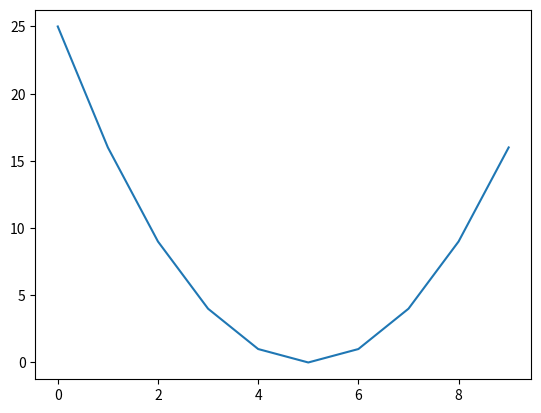

Here is the Python script that generated this plot:
import numpy as np
import matplotlib.pyplot as plt

TIME_STEPS = 50
STOP_LIMIT = 0.001

def gradient(x):
    return 2 * (x-5)

def next_step(current, step):
    return current + step

def main():
    y_values = []
    x_values = []
    step_values = []

    #Initial plot to visualize on
    X = np.arange(10)
    Y = (X - 5) ** 2
    plt.plot(X, Y)
   

    #Initial Value at random as GD is invariant to x_0
    x = np.random.randint(0, 10)

    #Standard learning rate for simple convex function
    learning_rate = 0.1
    for _ in range(TIME_STEPS):
        step = learning_rate * gradient(x)
        step_values.append(abs(step))

        #Stop condition
        if abs(learning_rate * gradient(x)) < STOP_LIMIT:
            print("Learning Finished, Optimal Point : " + str(x))
            #Scatter plot of gradient descent reaching minimum
            plt.scatter(x_values, y_values, c='red')
            plt.show()

            #Plot of Y values, depicting the values reaching 0
            plt.plot(y_values)
            plt.show()

            #Plot of step sizes as we get close to minimum
            plt.plot(step_values)
            plt.show()
            return
        x = next_step(x, learning_rate * -1 * gradient(x))
        x_values.append(x)
        y_at_newx = (x - 5)**2
        y_values.append(y_at_newx)

if __name__ == '__main__':
    main()